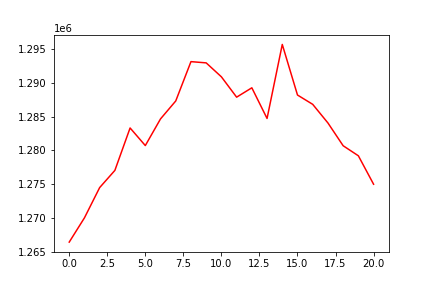

Values plotted in this chart, from the file beside it:
, 0
0, 1266419
1, 1270009
2, 1274489
3, 1277033
4, 1283313
5, 1280708
6, 1284655
7, 1287308
8, 1293130
9, 1292945
10, 1290880
11, 1287872
12, 1289257
13, 1284720
14, 1295673
15, 1288188
16, 1286809
17, 1284054
18, 1280683
19, 1279195
20, 1274987
